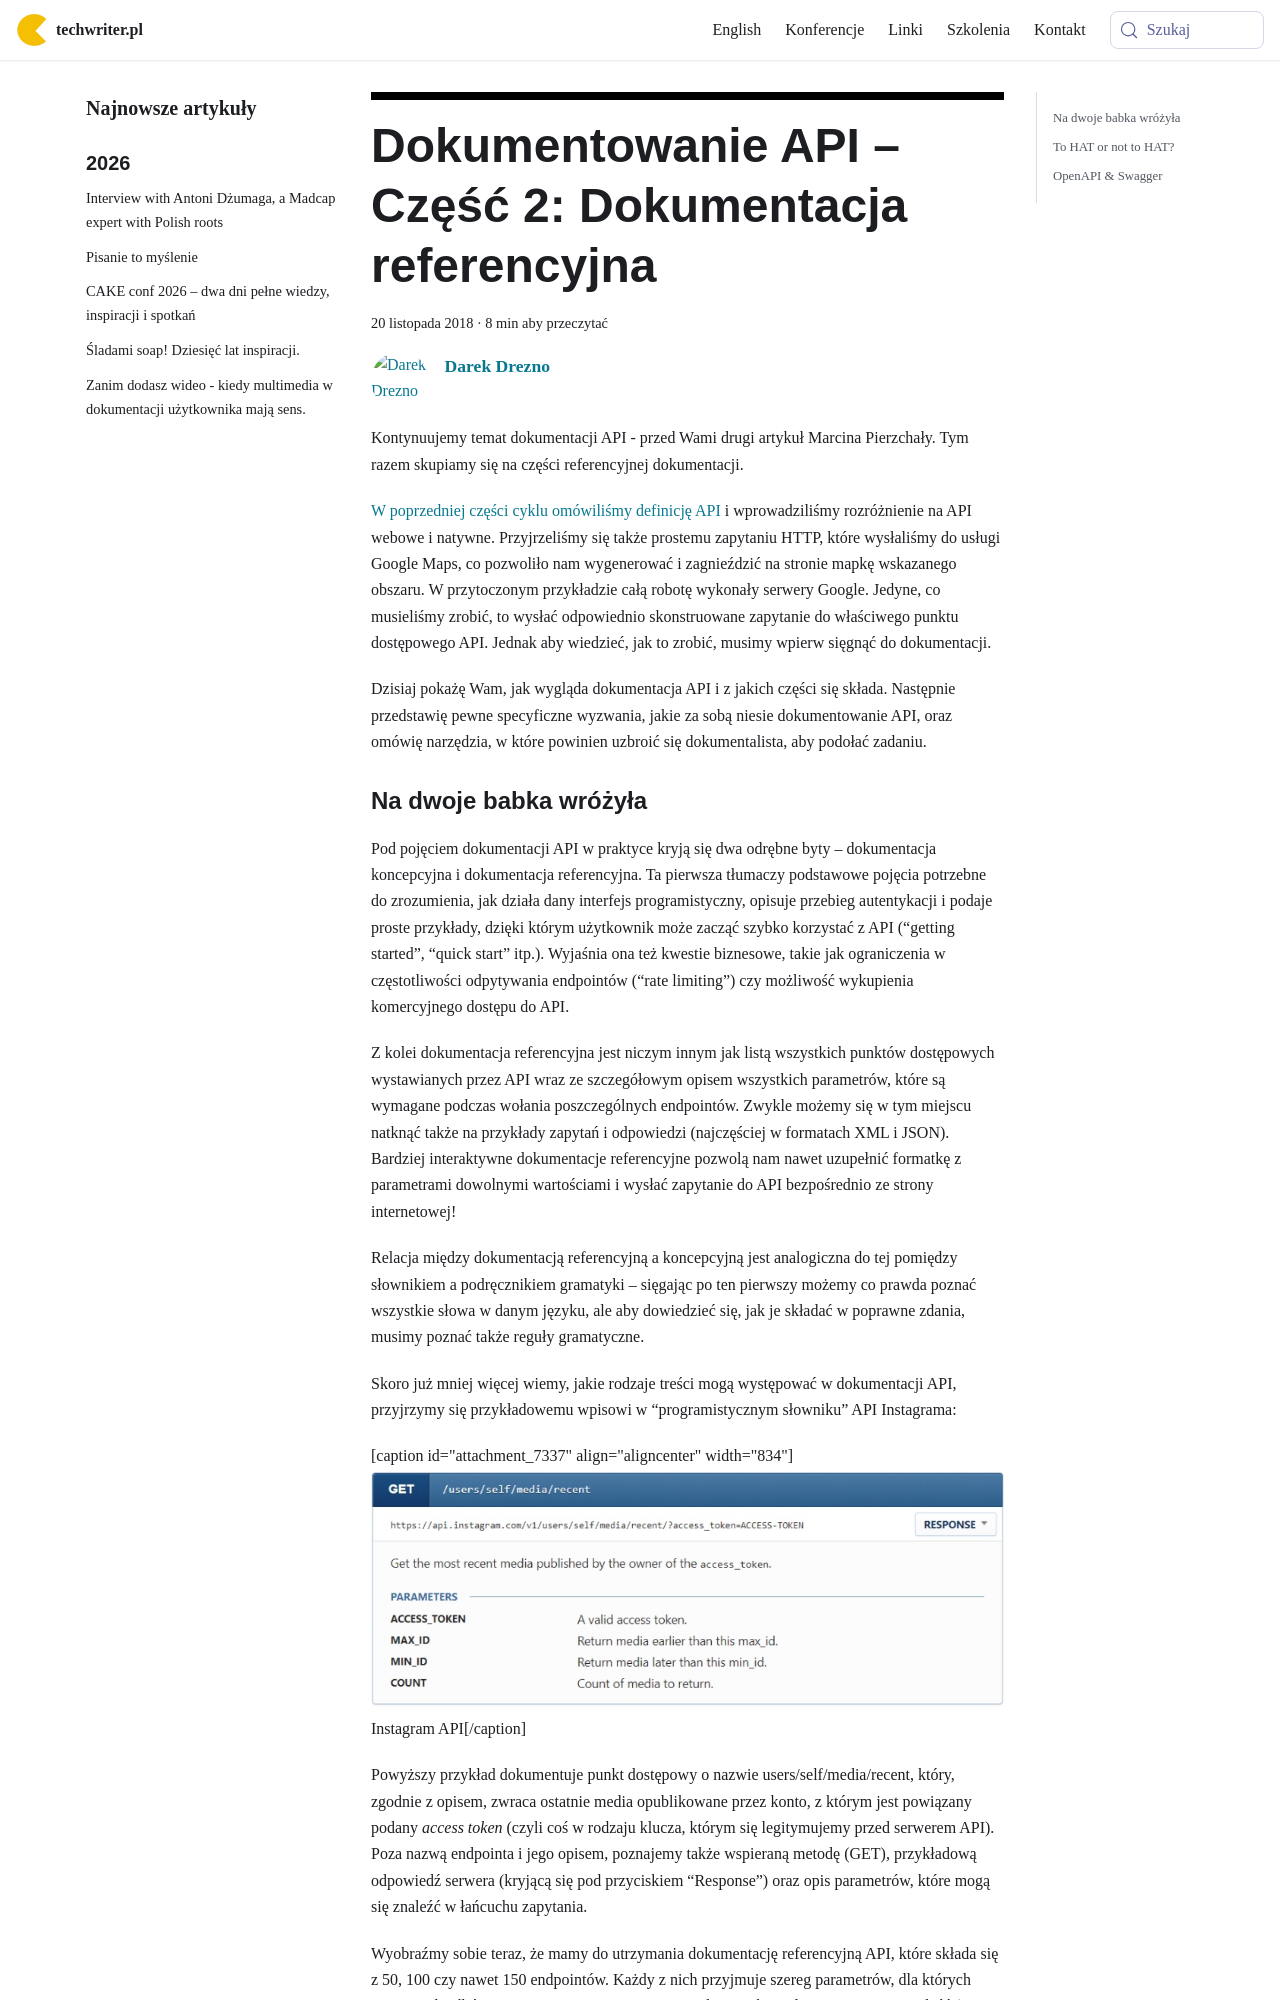

repository: techwriter-pl/techwriter-pl.github.io · page: dokumentowanie-api-czesc-2-dokumentacja-referencyjna/index.html · generator: docusaurus

---
title: 'Dokumentowanie API – Część 2: Dokumentacja referencyjna'
authors: admin
date: '2018-11-20'
tags:
  - 'dobre-praktyki'
  - 'przykłady'
  - 'warsztat'
  - 'api'
  - 'narzędzia'
coverImage: 'OpenAPI.png'
---

Kontynuujemy temat dokumentacji API - przed Wami drugi artykuł Marcina
Pierzchały. Tym razem skupiamy się na części referencyjnej dokumentacji.

<!--truncate-->

[W poprzedniej części cyklu omówiliśmy definicję API](../dokumentacja-api-czesc-1-definicja-i-rodzaje-api/index.md)
i wprowadziliśmy rozróżnienie na API webowe i natywne. Przyjrzeliśmy się także
prostemu zapytaniu HTTP, które wysłaliśmy do usługi Google Maps, co pozwoliło
nam wygenerować i zagnieździć na stronie mapkę wskazanego obszaru. W
przytoczonym przykładzie całą robotę wykonały serwery Google. Jedyne, co
musieliśmy zrobić, to wysłać odpowiednio skonstruowane zapytanie do właściwego
punktu dostępowego API. Jednak aby wiedzieć, jak to zrobić, musimy wpierw
sięgnąć do dokumentacji.

Dzisiaj pokażę Wam, jak wygląda dokumentacja API i z jakich części się składa.
Następnie przedstawię pewne specyficzne wyzwania, jakie za sobą niesie
dokumentowanie API, oraz omówię narzędzia, w które powinien uzbroić się
dokumentalista, aby podołać zadaniu.
